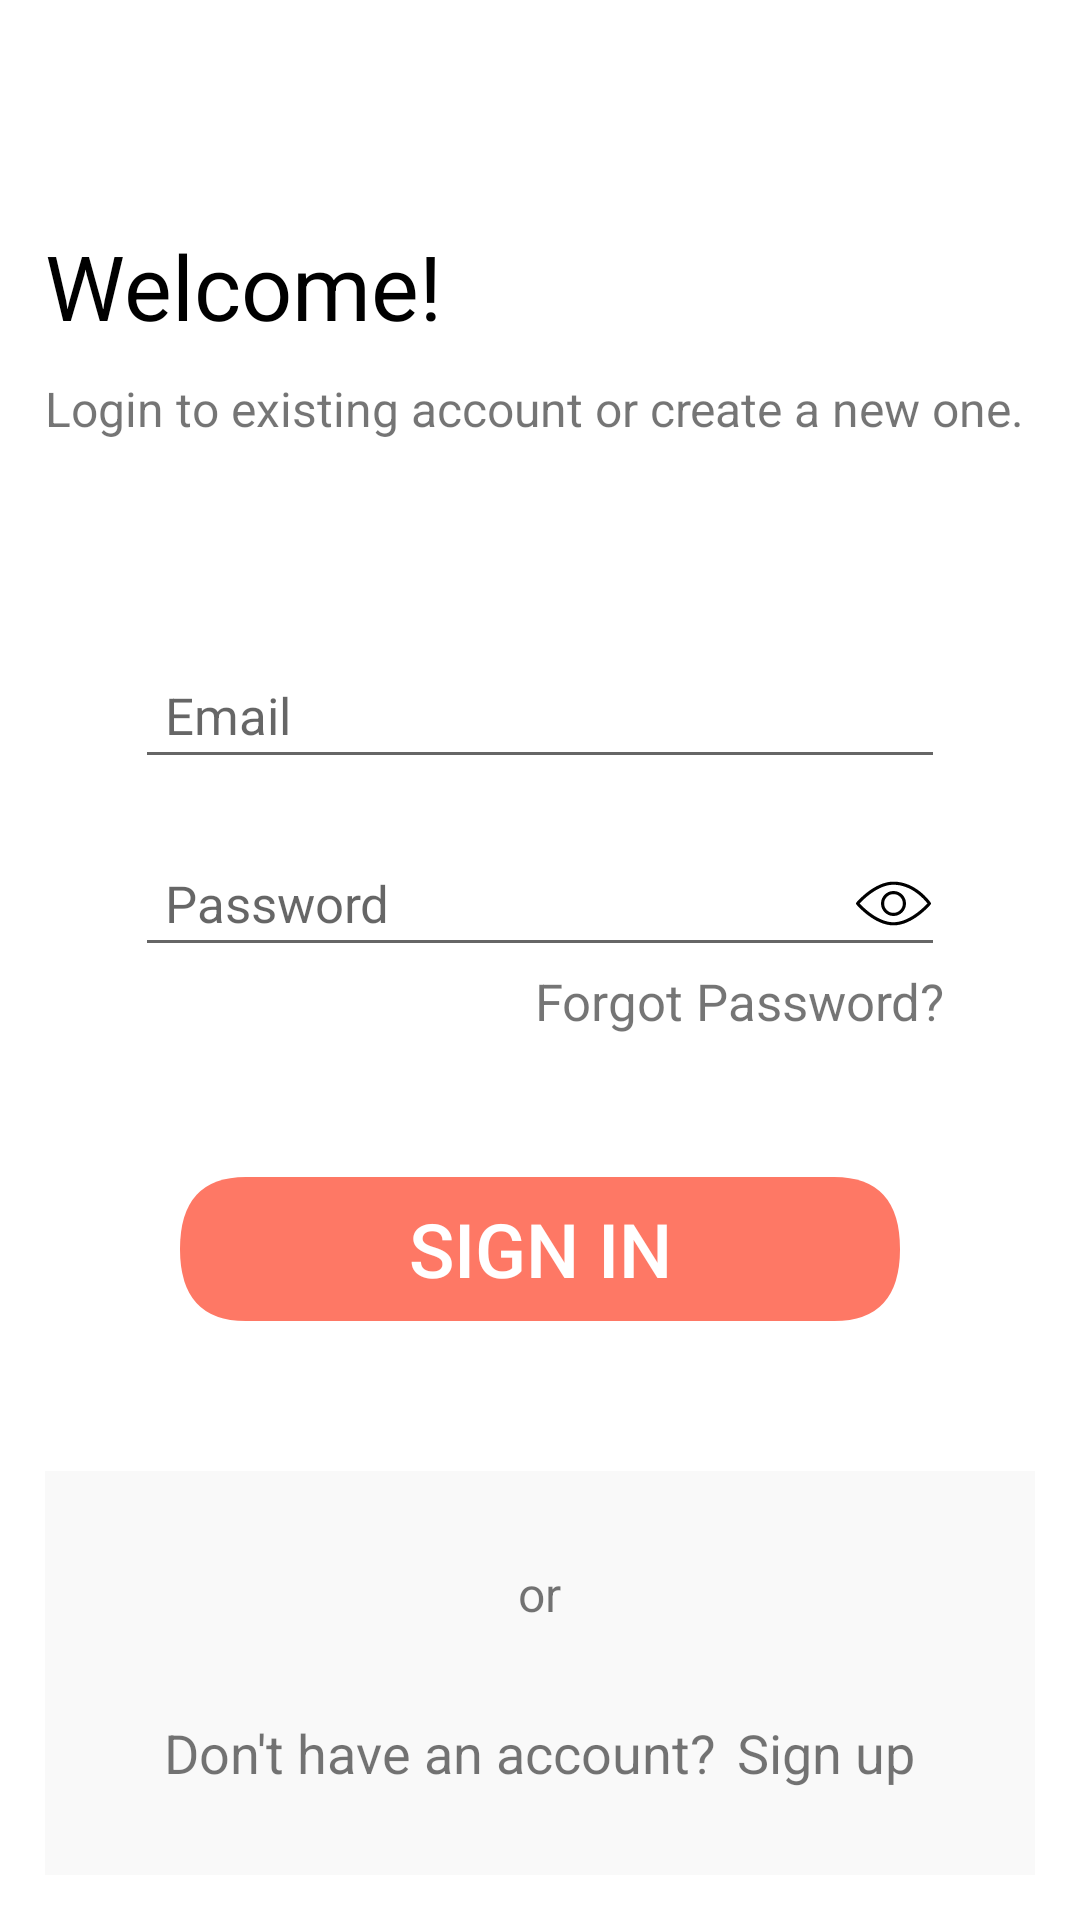

The Android layout XML behind this screen, and the referenced resources:
<!-- AndroidManifest.xml: application theme Theme.Muse -->
<!-- res/layout/activity_login.xml -->
<?xml version="1.0" encoding="utf-8"?>
<RelativeLayout xmlns:android="http://schemas.android.com/apk/res/android"
    xmlns:app="http://schemas.android.com/apk/res-auto"
    xmlns:tools="http://schemas.android.com/tools"
    android:layout_width="match_parent"
    android:layout_height="match_parent"
    android:padding="15dp"
    tools:context=".Login">

    
    
    
    
    
    
    
    

    <TextView
        android:id="@+id/login_TXT_title"
        android:layout_width="wrap_content"
        android:layout_height="wrap_content"
        android:layout_marginTop="60dp"

        android:text="Welcome!"
        android:textColor="@color/black"
        android:textSize="30sp" />


    <TextView
        android:id="@+id/login_TXT_directions"
        android:layout_width="wrap_content"
        android:layout_height="wrap_content"
        android:layout_below="@+id/login_TXT_title"
        android:layout_marginTop="10dp"
        android:text="Login to existing account or create a new one."

        android:textSize="16sp" />



    <RelativeLayout
        android:id="@+id/login_LAY_signIn"
        android:layout_width="wrap_content"
        android:layout_height="wrap_content"
        android:layout_below="@+id/login_TXT_directions"
        android:layout_marginTop="50dp">

        <EditText
            android:id="@+id/login_EDT_email"
            android:layout_width="match_parent"
            android:layout_height="wrap_content"
            android:layout_marginLeft="30dp"
            android:layout_marginTop="20dp"
            android:layout_marginRight="30dp"

            android:hint="Email"
            android:inputType="textEmailAddress"
            android:padding="10dp"
            android:textSize="17sp" />


        <EditText
            android:id="@+id/login_EDT_password"
            android:layout_width="match_parent"
            android:layout_height="wrap_content"
            android:layout_below="@+id/login_EDT_email"
            android:layout_marginLeft="30dp"
            android:layout_marginTop="20dp"
            android:layout_marginRight="30dp"

            android:hint="Password"
            android:inputType="textPassword"
            android:padding="10dp"
            android:textSize="17sp" />


        <ImageView
            android:id="@+id/login_IMG_showHidePass"
            android:layout_width="wrap_content"
            android:layout_height="wrap_content"
            android:layout_alignTop="@+id/login_EDT_password"
            android:layout_alignBottom="@+id/login_EDT_password"
            android:layout_marginLeft="-60dp"
            android:layout_toRightOf="@+id/login_EDT_password"
            android:src="@drawable/ic_show_pass" />

        <TextView
            android:id="@+id/login_LBL_forgotPass"
            android:layout_width="wrap_content"
            android:layout_height="wrap_content"
            android:layout_below="@id/login_EDT_password"
            android:layout_alignRight="@+id/login_EDT_password"
            android:text="Forgot Password?"

            android:textSize="17sp" />



        <Button
            android:id="@+id/login_BTN_login"
            android:layout_width="match_parent"
            android:layout_height="wrap_content"
            android:layout_below="@id/login_EDT_password"
            android:layout_marginLeft="45dp"
            android:layout_marginTop="70dp"
            android:layout_marginRight="45dp"
            android:background="@drawable/decor_button"

            android:text="Sign In"
            android:textColor="@color/white"
            android:textSize="25sp" />


    </RelativeLayout>

    <RelativeLayout
        android:id="@+id/login_LAY_noAccount"
        android:layout_width="match_parent"
        android:layout_height="160dp"
        android:layout_below="@+id/login_LAY_signIn"
        android:layout_marginTop="50dp"

        android:background="@color/lightest_gray">

        <TextView
            android:id="@+id/login_TXT_or"
            android:layout_width="wrap_content"
            android:layout_height="wrap_content"
            android:layout_centerHorizontal="true"
            android:layout_marginTop="30dp"
            android:text="or"
            android:textSize="16sp" />

        <LinearLayout
            android:id="@+id/login_LAY_signUp"
            android:layout_width="wrap_content"
            android:layout_height="wrap_content"
            android:layout_below="@+id/login_TXT_or"
            android:layout_centerHorizontal="true"
            android:layout_marginTop="30dp">

            <TextView
                android:id="@+id/login_TXT_dontHaveAccout"
                android:layout_width="wrap_content"
                android:layout_height="wrap_content"

                android:text="Don't have an account?"
                android:textSize="18sp" />


            <TextView
                android:id="@+id/login_TXT_signUp"
                android:layout_width="wrap_content"
                android:layout_height="wrap_content"
                android:layout_marginLeft="7dp"
                android:onClick="goToCreateAccount"
                android:text="Sign up"

                android:textSize="18sp" />



        </LinearLayout>


    </RelativeLayout>


</RelativeLayout>
<!-- resources referenced by this layout -->
<resources>
  <color name="black">#FF000000</color>
  <color name="lightest_gray">#39E4E4E4</color>
  <color name="white">#FFFFFFFF</color>
  <!-- drawable decor_button (drawable) -->
  <?xml version="1.0" encoding="utf-8"?>
  <vector xmlns:android="http://schemas.android.com/apk/res/android"
      android:width="199dp"
      android:height="36dp"
      android:viewportWidth="296"
      android:viewportHeight="54">
  
      <path
          android:fillColor="#fe7865"
          android:pathData="M27,0 L269,0 Q296,0,296,27 L296,27 Q296,54,269,54 L27,54 Q0,54,0,27 L0,27 Q0,0,27,0 Z" />
  </vector>
  <!-- drawable ic_show_pass (drawable) -->
  <?xml version="1.0" encoding="utf-8"?>
  <vector xmlns:android="http://schemas.android.com/apk/res/android"
      android:width="25dp"
      android:height="25dp"
      android:viewportWidth="511.992"
      android:viewportHeight="511.992">
  
      <path
          android:fillColor="#000000"
          android:pathData="M510.096,249.937 C506.064,244.07,409.168,106.662,255.995,106.662 C124.56,106.662,7.44,243.281,2.512,249.105 C-0.837,253.073,-0.837,258.897,2.512,262.886 C7.44,268.71,124.56,405.329,255.995,405.329 S504.549,268.71,509.477,262.886 C512.571,259.217,512.848,253.905,510.096,249.937 Z M255.995,383.996 C150.63,383.996,50.448,283.516,24.998,255.996 C50.406,228.455,150.481,127.996,255.995,127.996 C379.28,127.996,466.299,228.327,487.547,255.42 C463.013,282.065,362.256,383.996,255.995,383.996 Z" />
      <path
          android:fillColor="#000000"
          android:pathData="M255.995,170.662 C208.934,170.662,170.662,208.934,170.662,255.995 S208.934,341.328,255.995,341.328 S341.328,303.056,341.328,255.995 S303.056,170.662,255.995,170.662 Z M255.995,319.996 C220.71,319.996,191.995,291.281,191.995,255.996 S220.71,191.996,255.995,191.996 S319.995,220.711,319.995,255.996 S291.28,319.996,255.995,319.996 Z" />
  </vector>
  <style name="Theme.Muse" parent="Theme.MaterialComponents.DayNight.NoActionBar">
          
          <item name="colorPrimary">@color/purple_500</item>
          <item name="colorPrimaryVariant">@color/purple_700</item>
          <item name="colorOnPrimary">@color/white</item>
          
          <item name="colorSecondary">@color/teal_200</item>
          <item name="colorSecondaryVariant">@color/teal_700</item>
          <item name="colorOnSecondary">@color/black</item>
          
          <item name="android:statusBarColor">?attr/colorPrimaryVariant</item>
          
      </style>
  <color name="purple_500">#FF6200EE</color>
  <color name="purple_700">#FF3700B3</color>
  <color name="teal_200">#FF03DAC5</color>
  <color name="teal_700">#FF018786</color>
</resources>
